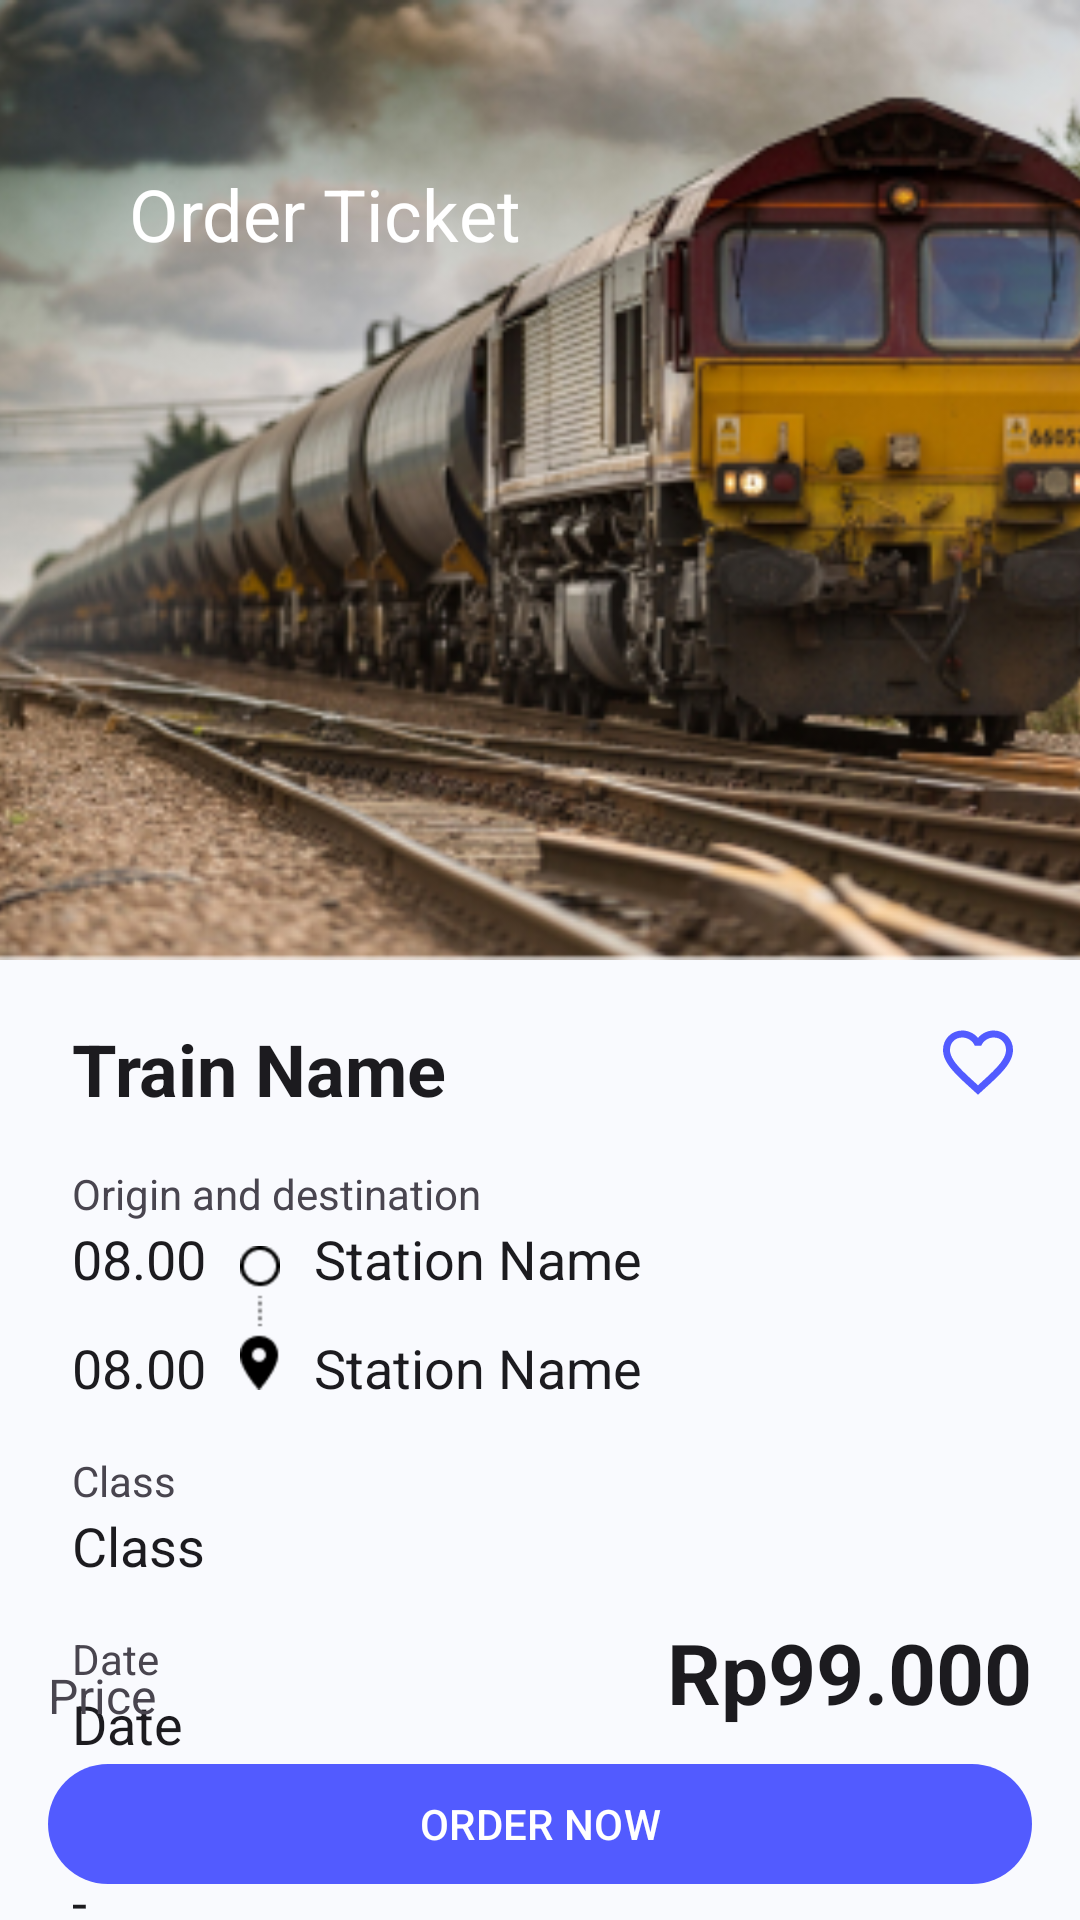

The Android layout XML behind this screen, and the referenced resources:
<!-- AndroidManifest.xml: application theme Theme.UAS -->
<!-- res/layout/activity_user_purchase.xml -->
<?xml version="1.0" encoding="utf-8"?>
<RelativeLayout xmlns:android="http://schemas.android.com/apk/res/android"
    xmlns:app="http://schemas.android.com/apk/res-auto"
    xmlns:tools="http://schemas.android.com/tools"
    android:layout_width="match_parent"
    android:layout_height="match_parent"
    tools:context=".activities.UserPurchaseActivity">

    <ImageView
        android:id="@+id/img_cover"
        android:layout_width="wrap_content"
        android:layout_height="320dp"
        android:scaleType="centerCrop"
        android:src="@drawable/img_train" />

    <ImageButton
        android:id="@+id/btn_back"
        android:layout_width="wrap_content"
        android:layout_height="wrap_content"
        android:layout_marginTop="44dp"
        android:padding="16dp"
        android:background="@color/transparent"
        android:src="@drawable/ic_arrow_back" />

    <TextView
        android:layout_width="wrap_content"
        android:layout_height="wrap_content"
        android:layout_toEndOf="@id/btn_back"
        android:layout_alignTop="@id/btn_back"
        android:padding="11dp"
        android:textColor="@color/white"
        android:textSize="24sp"
        android:text="Order Ticket" />

    <ViewSwitcher
        android:id="@+id/btn_favorite"
        android:layout_width="wrap_content"
        android:layout_height="wrap_content"
        android:layout_alignEnd="@id/img_cover"
        android:layout_below="@id/img_cover"
        android:padding="20dp">

        <ImageView
            android:layout_width="wrap_content"
            android:layout_height="wrap_content"
            android:src="@drawable/ic_favorite_border" />

        <ImageView
            android:layout_width="wrap_content"
            android:layout_height="wrap_content"
            android:src="@drawable/ic_favorite" />

    </ViewSwitcher>

    <RelativeLayout
        android:layout_width="match_parent"
        android:layout_height="wrap_content"
        android:layout_below="@id/img_cover"
        android:paddingTop="20dp"
        android:paddingHorizontal="24dp">

        <TextView
            android:id="@+id/txt_name"
            android:layout_width="wrap_content"
            android:layout_height="wrap_content"
            android:textColor="@color/on_body"
            android:textStyle="bold"
            android:textSize="24sp"
            android:text="Train Name"  />

        <TextView
            android:id="@+id/lb_origin"
            android:layout_width="wrap_content"
            android:layout_height="wrap_content"
            android:layout_below="@id/txt_name"
            android:layout_marginTop="16dp"
            android:text="Origin and destination" />

        <TextView
            android:id="@+id/txt_origin_time"
            android:layout_width="wrap_content"
            android:layout_height="wrap_content"
            android:layout_below="@id/lb_origin"
            android:textColor="@color/on_body"
            android:textSize="18sp"
            android:text="08.00"  />

        <TextView
            android:id="@+id/txt_destination_time"
            android:layout_width="wrap_content"
            android:layout_height="wrap_content"
            android:layout_below="@id/txt_origin_time"
            android:layout_marginTop="12dp"
            android:textColor="@color/on_body"
            android:textSize="18sp"
            android:text="08.00"  />

        <ImageView
            android:id="@+id/v_dir"
            android:layout_width="wrap_content"
            android:layout_height="48dp"
            android:layout_below="@id/lb_origin"
            android:layout_margin="8dp"
            android:layout_toEndOf="@+id/txt_origin_time"
            android:src="@drawable/img_destination" />

        <TextView
            android:id="@+id/txt_station_origin"
            android:layout_width="wrap_content"
            android:layout_height="wrap_content"
            android:layout_below="@id/lb_origin"
            android:layout_toEndOf="@id/v_dir"
            android:textColor="@color/on_body"
            android:textSize="18sp"
            android:text="Station Name"  />

        <TextView
            android:id="@+id/txt_station_destination"
            android:layout_width="wrap_content"
            android:layout_height="wrap_content"
            android:layout_below="@id/txt_station_origin"
            android:layout_toEndOf="@id/v_dir"
            android:layout_marginTop="12dp"
            android:textColor="@color/on_body"
            android:textSize="18sp"
            android:text="Station Name" />

        <TextView
            android:id="@+id/lb_class"
            android:layout_width="wrap_content"
            android:layout_height="wrap_content"
            android:layout_below="@id/txt_destination_time"
            android:layout_marginTop="16dp"
            android:text="Class" />

        <TextView
            android:id="@+id/txt_class"
            android:layout_width="wrap_content"
            android:layout_height="wrap_content"
            android:layout_below="@id/lb_class"
            android:textColor="@color/on_body"
            android:textSize="18sp"
            android:text="Class"  />

        <TextView
            android:id="@+id/lb_date"
            android:layout_width="wrap_content"
            android:layout_height="wrap_content"
            android:layout_below="@id/txt_class"
            android:layout_marginTop="16dp"
            android:text="Date" />

        <TextView
            android:id="@+id/txt_date"
            android:layout_width="wrap_content"
            android:layout_height="wrap_content"
            android:layout_below="@id/lb_date"
            android:textColor="@color/on_body"
            android:textSize="18sp"
            android:text="Date"  />

        <TextView
            android:id="@+id/lb_facitities"
            android:layout_width="wrap_content"
            android:layout_height="wrap_content"
            android:layout_below="@id/txt_date"
            android:layout_marginTop="16dp"
            android:text="Facilities" />

        <TextView
            android:id="@+id/txt_facilities"
            android:layout_width="wrap_content"
            android:layout_height="wrap_content"
            android:layout_below="@id/lb_facitities"
            android:textColor="@color/on_body"
            android:textSize="18sp"
            android:text="-" />

        <TextView
            android:id="@+id/lb_seat"
            android:layout_width="wrap_content"
            android:layout_height="wrap_content"
            android:layout_below="@id/txt_facilities"
            android:layout_marginTop="16dp"
            android:text="Seat" />

        <LinearLayout
            android:layout_width="wrap_content"
            android:layout_height="wrap_content"
            android:orientation="horizontal"
            android:gravity="center"
            android:layout_below="@id/lb_seat"
            android:background="@drawable/bg_rect"
            android:backgroundTint="@color/white">

            <androidx.appcompat.widget.AppCompatButton
                android:id="@+id/btn_minus"
                android:layout_width="wrap_content"
                android:layout_height="wrap_content"
                style="@style/Widget.AppCompat.Button.Borderless"
                android:background="@drawable/bg_rect"
                android:minWidth="40dp"
                android:text="-" />

            <TextView
                android:id="@+id/txt_seat"
                android:layout_width="wrap_content"
                android:layout_height="match_parent"
                android:paddingVertical="12dp"
                android:paddingHorizontal="16dp"
                android:background="@drawable/bg_rect"
                android:text="1" />

            <androidx.appcompat.widget.AppCompatButton
                android:id="@+id/btn_plus"
                android:layout_width="wrap_content"
                android:layout_height="wrap_content"
                style="@style/Widget.AppCompat.Button.Borderless"
                android:background="@drawable/bg_rect"
                android:minWidth="40dp"
                android:text="+" />

        </LinearLayout>

    </RelativeLayout>

    <TextView
        android:layout_width="wrap_content"
        android:layout_height="wrap_content"
        android:layout_above="@id/btn_order"
        android:layout_alignStart="@id/btn_order"
        android:textSize="16dp"
        android:text="Price" />

    <TextView
        android:id="@+id/txt_price"
        android:layout_width="wrap_content"
        android:layout_height="wrap_content"
        android:layout_above="@id/btn_order"
        android:layout_alignEnd="@id/btn_order"
        android:textStyle="bold"
        android:textColor="@color/on_body"
        android:textSize="28dp"
        android:text="Rp99.000" />

    <Button
        android:id="@+id/btn_order"
        android:layout_width="match_parent"
        android:layout_height="wrap_content"
        android:layout_alignParentBottom="true"
        android:layout_marginHorizontal="16dp"
        android:layout_marginVertical="8dp"
        android:textColor="@color/white"
        android:text="ORDER NOW" />

</RelativeLayout>
<!-- resources referenced by this layout -->
<resources>
  <color name="on_body">#FF1C1B1F</color>
  <color name="transparent">#00000000</color>
  <color name="white">#FFFFFFFF</color>
  <!-- drawable bg_rect (drawable) -->
  <?xml version="1.0" encoding="utf-8"?>
  <shape xmlns:android="http://schemas.android.com/apk/res/android" android:shape="rectangle">
      <solid android:color="@color/gray_bg"/>
      <corners android:radius="12dp"/>
  </shape>
  <!-- drawable ic_favorite (drawable) -->
  <vector android:height="28dp" android:tint="@color/blue"
      android:viewportHeight="24" android:viewportWidth="24"
      android:width="28dp" xmlns:android="http://schemas.android.com/apk/res/android">
      <path android:fillColor="@android:color/white" android:pathData="M12,21.35l-1.45,-1.32C5.4,15.36 2,12.28 2,8.5 2,5.42 4.42,3 7.5,3c1.74,0 3.41,0.81 4.5,2.09C13.09,3.81 14.76,3 16.5,3 19.58,3 22,5.42 22,8.5c0,3.78 -3.4,6.86 -8.55,11.54L12,21.35z"/>
  </vector>
  <!-- drawable ic_favorite_border (drawable) -->
  <vector android:height="28dp" android:tint="@color/blue"
      android:viewportHeight="24" android:viewportWidth="24"
      android:width="28dp" xmlns:android="http://schemas.android.com/apk/res/android">
      <path android:fillColor="@android:color/white" android:pathData="M16.5,3c-1.74,0 -3.41,0.81 -4.5,2.09C10.91,3.81 9.24,3 7.5,3 4.42,3 2,5.42 2,8.5c0,3.78 3.4,6.86 8.55,11.54L12,21.35l1.45,-1.32C18.6,15.36 22,12.28 22,8.5 22,5.42 19.58,3 16.5,3zM12.1,18.55l-0.1,0.1 -0.1,-0.1C7.14,14.24 4,11.39 4,8.5 4,6.5 5.5,5 7.5,5c1.54,0 3.04,0.99 3.57,2.36h1.87C13.46,5.99 14.96,5 16.5,5c2,0 3.5,1.5 3.5,3.5 0,2.89 -3.14,5.74 -7.9,10.05z"/>
  </vector>
  <!-- drawable img_destination: png bitmap (drawable, 645 bytes) -->
  <!-- drawable img_train: jpg bitmap (drawable, 152948 bytes) -->
  <style name="Theme.UAS" parent="Base.Theme.UAS" />
  <color name="gray_bg">#FFF2F2F2</color>
  <color name="blue">#FF525BFF</color>
  <style name="Base.Theme.UAS" parent="Theme.Material3.Light.NoActionBar">
          <item name="colorPrimary">@color/blue</item>
          <item name="colorAccent">@color/blue</item>
          <item name="android:windowBackground">@color/body_subtle</item>
      </style>
  <color name="body_subtle">#FFF9FAFE</color>
</resources>
